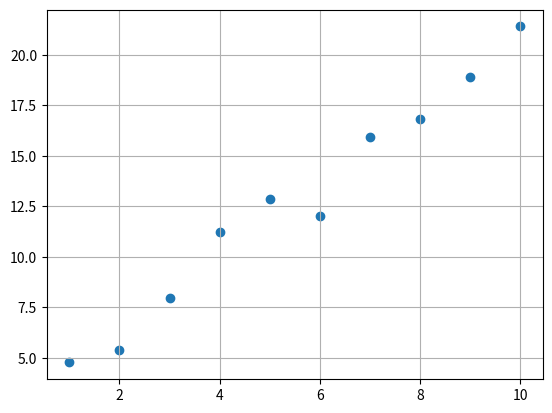
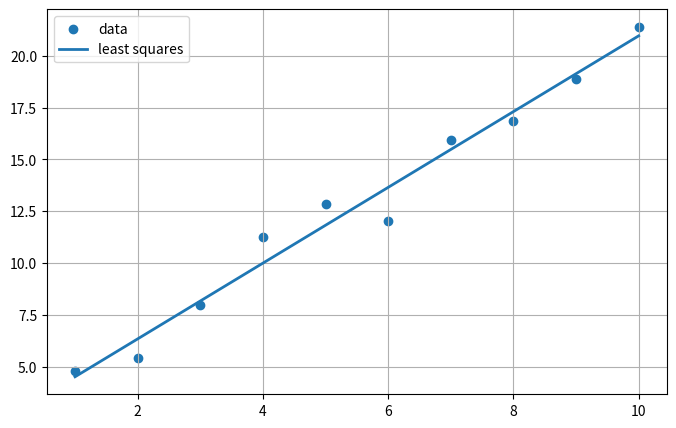

Here is the Python script that generated these plots, in order:
import numpy as np
import matplotlib.pyplot as plt

# 固定随机种子
np.random.seed(0)

# x
x = np.arange(1, 11)

# 噪声
noise = np.random.normal(0, 1, len(x))

# y = 2x + 1 + noise
y = 2 * x + 1 + noise

print("x =", x)
print("y =", y)

plt.scatter(x, y)
plt.grid()
plt.show()

n = len(x)

sum_x = np.sum(x)
sum_y = np.sum(y)
sum_x2 = np.sum(x**2)
sum_xy = np.sum(x*y)

a = (n*sum_xy - sum_x*sum_y) / \
    (n*sum_x2 - sum_x**2)

b = (sum_y - a*sum_x) / n

print("斜率 a =", a)
print("截距 b =", b)

y_hat = a*x + b

error = y - y_hat

print(error)

sse = np.sum(error**2)

print("SSE =", sse)

mse = np.mean(error**2)

print("MSE =", mse)

plt.figure(figsize=(8,5))

plt.scatter(x, y, label="data")

plt.plot(
    x,
    y_hat,
    linewidth=2,
    label="least squares"
)

plt.legend()
plt.grid()

plt.show()
